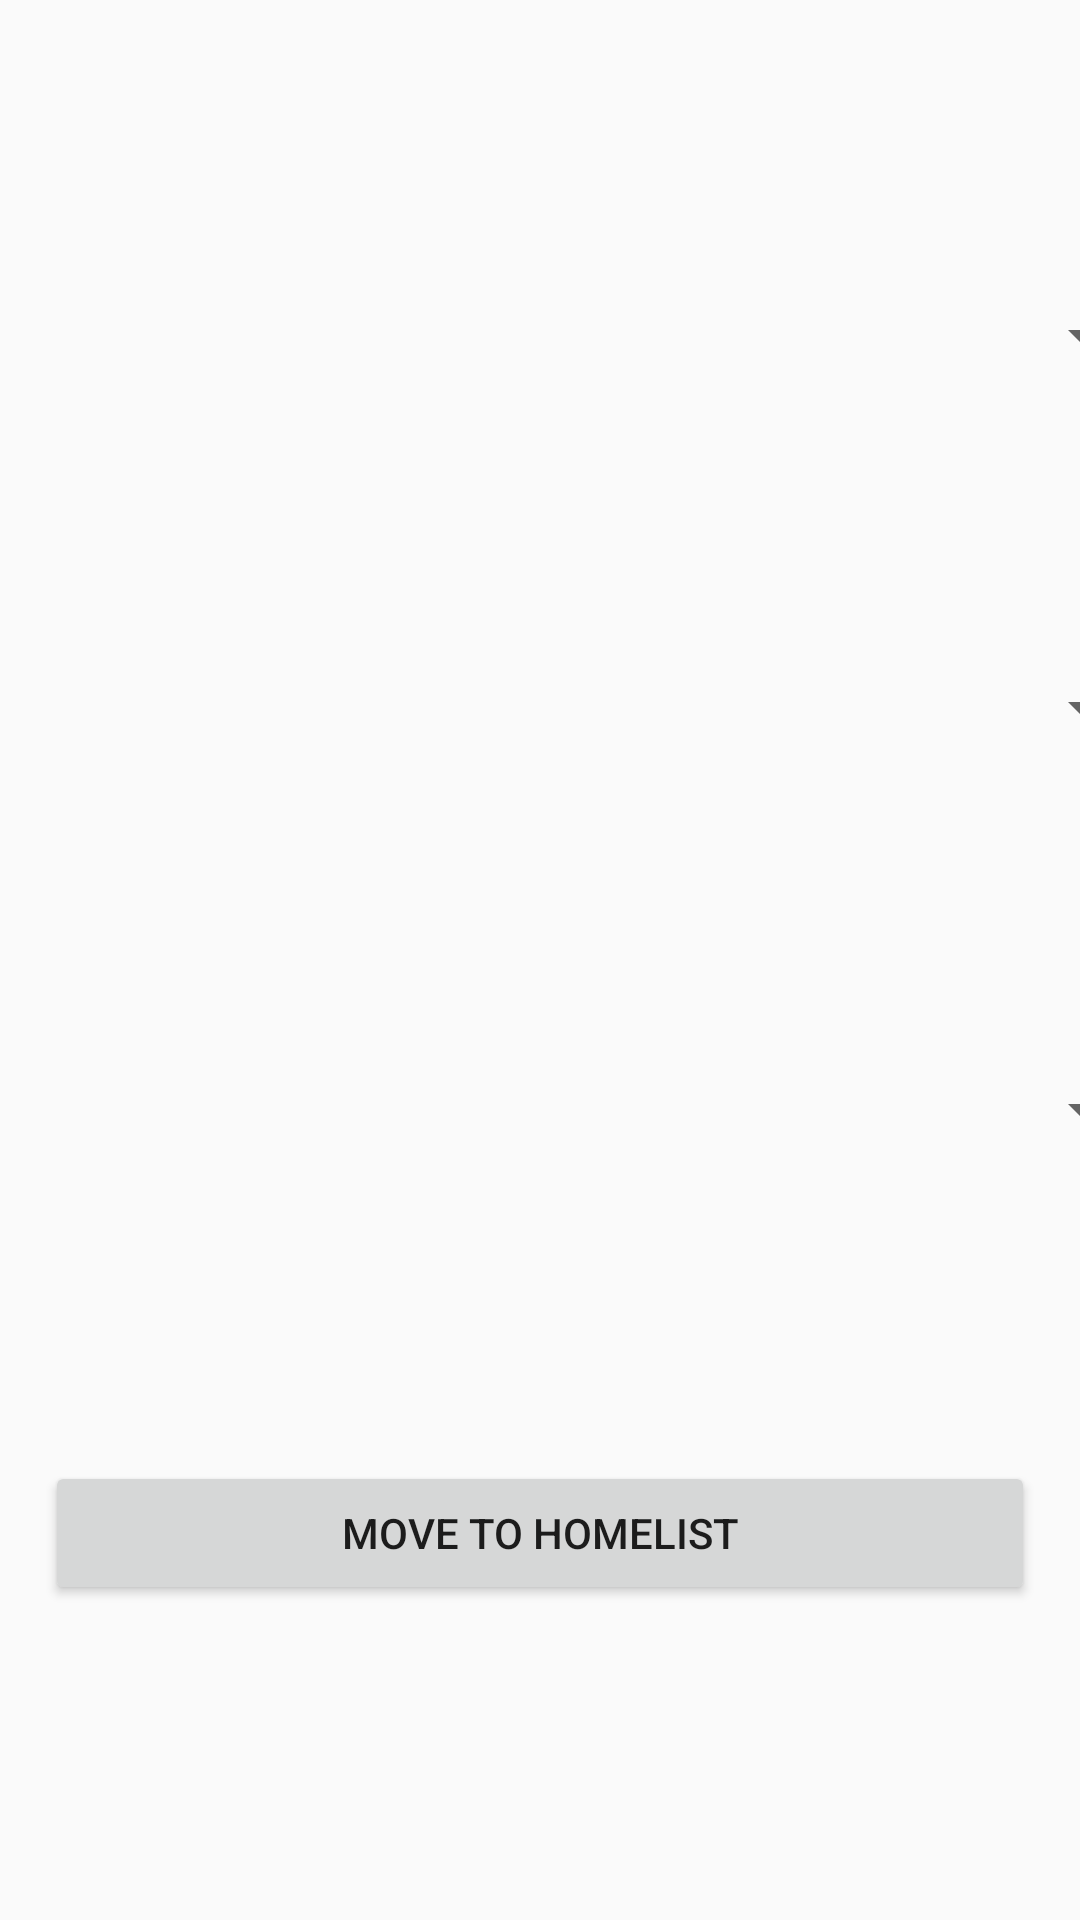

Android layout source for this screen:
<!-- AndroidManifest.xml: application theme AppTheme -->
<!-- res/layout/activity_main.xml -->
<?xml version="1.0" encoding="utf-8"?>
<androidx.constraintlayout.widget.ConstraintLayout xmlns:android="http://schemas.android.com/apk/res/android"
    xmlns:app="http://schemas.android.com/apk/res-auto"
    xmlns:tools="http://schemas.android.com/tools"
    android:layout_width="match_parent"
    android:layout_height="match_parent"
    android:padding="10dp"
    tools:context=".MainActivity">

    <Spinner
        android:id="@+id/region_spinner"
        android:layout_width="409dp"
        android:layout_height="wrap_content"
        android:foregroundGravity="center_horizontal"
        android:gravity="center_horizontal"
        android:textAlignment="center"
        app:layout_constraintBottom_toTopOf="@+id/district_spinner"
        app:layout_constraintEnd_toEndOf="parent"
        app:layout_constraintStart_toStartOf="parent"
        app:layout_constraintTop_toTopOf="parent" />

    <Spinner
        android:id="@+id/district_spinner"
        android:layout_width="409dp"
        android:layout_height="wrap_content"
        android:layout_margin="10dp"
        android:foregroundGravity="center_horizontal"
        android:gravity="center_horizontal"
        android:textAlignment="center"
        app:layout_constraintBottom_toTopOf="@+id/street_spinner"
        app:layout_constraintEnd_toEndOf="parent"
        app:layout_constraintStart_toStartOf="parent"
        app:layout_constraintTop_toBottomOf="@+id/region_spinner" />

    <Spinner
        android:id="@+id/street_spinner"
        android:layout_width="409dp"
        android:layout_height="wrap_content"
        android:layout_margin="10dp"
        android:foregroundGravity="center_horizontal"
        android:gravity="center_horizontal"
        android:textAlignment="center"
        app:layout_constraintBottom_toTopOf="@+id/move_to_homelist"
        app:layout_constraintEnd_toEndOf="parent"
        app:layout_constraintStart_toStartOf="parent"
        app:layout_constraintTop_toBottomOf="@+id/district_spinner" />

    <Button
        android:id="@+id/move_to_homelist"
        android:layout_width="0dp"
        android:layout_height="wrap_content"
        android:layout_margin="5dp"
        android:text="@string/move_to_homelist"
        app:layout_constraintBottom_toBottomOf="parent"
        app:layout_constraintEnd_toEndOf="parent"
        app:layout_constraintStart_toStartOf="parent"
        app:layout_constraintTop_toBottomOf="@+id/street_spinner" />
</androidx.constraintlayout.widget.ConstraintLayout>
<!-- resources referenced by this layout -->
<resources>
  <string name="move_to_homelist">move to homelist</string>
  <style name="AppTheme" parent="Theme.AppCompat.Light.DarkActionBar">
          
          <item name="colorPrimary">@color/colorPrimary</item>
          <item name="colorPrimaryDark">@color/colorPrimaryDark</item>
          <item name="colorAccent">@color/colorAccent</item>
      </style>
  <!-- not gathered from this repository: default colours our renderer supplied (Android Studio template values) -->
  <color name="colorPrimary">#FF6200EE</color>
  <color name="colorPrimaryDark">#FF3700B3</color>
  <color name="colorAccent">#FF03DAC5</color>
</resources>
